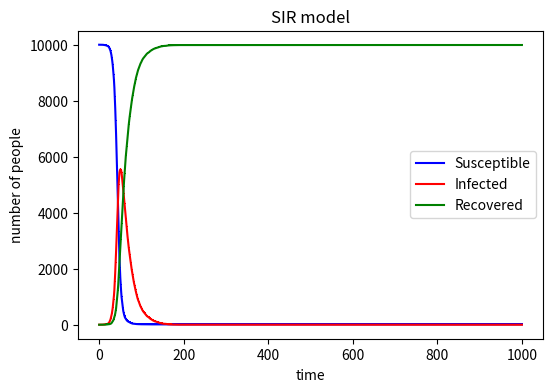

Source code (Python): (Note: this script raises an exception after producing the figure.)
# -*- coding: utf-8 -*-
"""
Created on Sat May  9 10:56:12 2020

[redacted]
"""
# import necessary libraries
import numpy as np
import matplotlib.pyplot as plt
# set varibles for susceptible, infected, recovered
N=10000
S=9999
I=1
R=0
Sn=[S]
In=[I]
Rn=[R]
time=[0]
beta=0.3
gamma=0.05
# repeat 1000 times
for i in range(0,1000):
    # randomly find the newly infected people with the probability beta*I/N, 1 means infected, 0 means susceptible
    ni=np.random.choice(range(0,2),S,p=[1-beta*I/N,beta*I/N])
    # randomly find the newly recovered people with the probability gamma, 2 means recovered
    nr=np.random.choice(range(1,3),I,p=[1-gamma,gamma])
    # count the number of newly infected people
    nin=sum(ni==1)
    # count the number of newly recovered people
    nrn=sum(nr==2)
    # the number of susceptible people change to the original number minus the number of newly infected people
    S-=nin
    Sn.append(S)
    # the number of infected people change to the original number plus the number of newly infected people and minus the number of newly recovered people
    I=I+nin-nrn
    In.append(I)
    # the numeber of recovered people change to the original number plus the numebr of newly recovered people
    R+=nrn
    Rn.append(R)
    # record the time
    time.append(i+1)
# make a plot for the number of susceptible, infected, and recovered people
plt.figure(figsize=(6,4),dpi=150)
plt.plot(time,Sn,'b',marker = ',',label='Susceptible')
plt.plot(time,In,'r',marker=',',label='Infected')
plt.plot(time,Rn,'g',marker=',',label='Recovered')
plt.title('SIR model')
plt.xlabel('time')
plt.ylabel('number of people')
plt.legend()
plt.savefig('SIR model',type='png')